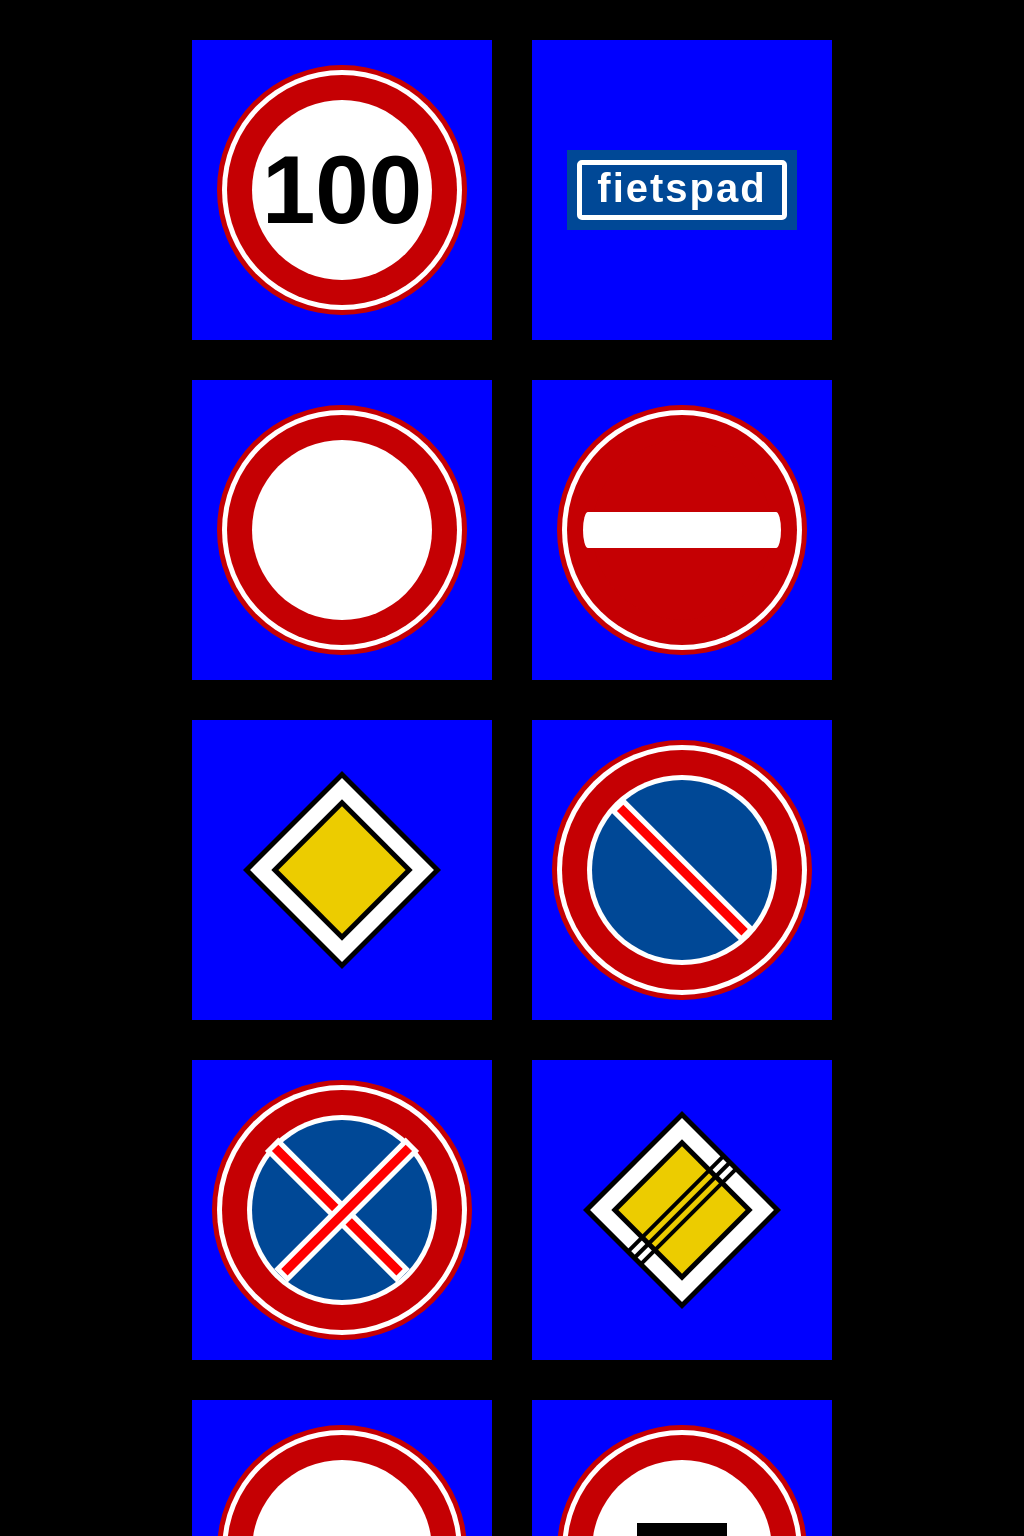

Give the HTML and CSS whose rendering is this image.

<!-- file: index.html -->
<!DOCTYPE html>
<html lang="en">
<head>
    <meta charset="UTF-8">
    <meta http-equiv="X-UA-Compatible" content="IE=edge">
    <meta name="viewport" content="width=device-width, initial-scale=1.0">
    <link rel="preconnect" href="https://fonts.googleapis.com">
    <link rel="preconnect" href="https://fonts.gstatic.com" crossorigin>
    <link href="https://fonts.googleapis.com/css2?family=Didact+Gothic&display=swap" rel="stylesheet"> 
    <link rel="stylesheet" href="/css/style.css">
    <title>CBR Borden App</title>
</head>
<body>
    <main>
        <ul class="u-flexbox-wrapper">
            <li class="card">
                <figure class="card__figure card__figure--je-mag-hier-niet">
                    <h2 class="card__heading">100</h2>
                </figure>
            </li>
            <li class="card">
                <figure class="card__figure card__figure--onverplicht-fietspad">
                    <h2 class="card__heading card__heading--onverplicht-fietspad">fietspad</h2>
                </figure>
            </li>
            <li class="card">
                <figure class="card__figure card__figure--je-mag-hier-niet">
                </figure>
            </li>
            <li class="card">
                <figure class="card__figure card__figure--je-mag-hier-niet card__figure--stop">
                    <div class="card__stop--streep"></div>
                </figure>
            </li>
            <li class="card">
                <figure class="card__figure card__figure--voorrang">
                </figure>
            </li>
            <li class="card">
                <figure class="card__figure card__figure--je-mag-hier-niet card__figure--parkeerverbod">
                    <div class="card__parkeerverbod-streep card__parkeerverbod-streep--eerste"></div>
                </figure>
            </li>
            <li class="card">
                <figure class="card__figure card__figure--je-mag-hier-niet card__figure--parkeerverbod">
                    <div class="card__parkeerverbod-streep card__parkeerverbod-streep--eerste"></div>
                    <div class="card__parkeerverbod-streep card__parkeerverbod-streep--tweede"></div>
                </figure>
            </li>
            <li class="card">
                <figure class="card__figure card__figure--voorrang">
                    <div class="card__voorrang-einde">
                        <div class="card__voorrang-einde-streep card__voorrang-einde-streep--eerste"></div>
                        <div class="card__voorrang-einde-streep card__voorrang-einde-streep--tweede"></div>
                        <div class="card__voorrang-einde-streep card__voorrang-einde-streep--derde"></div>
                    </div>
                </figure>
            </li>
            <li class="card">
                <figure class="card__figure card__figure--je-mag-hier-niet">
                    <div class="card__stop--streep-klein"></div>
                </figure>
            </li>
            <li class="card">
                <figure class="card__figure card__figure--je-mag-hier-niet">
                    <div class="aanhanger">
                        <div class="aanhanger__bak"></div>
                        <div class="aanhanger__wiel"></div>
                        <div class="aanhanger__koppeling"></div>
                    </div>
                </figure>
            </li>
            <li class="card">
                <figure class="card__figure card__figure--je-mag-hier-niet">
                </figure>
            </li>
            <li class="card">
                <figure class="card__figure card__figure--onverplicht-fietspad card__figure--onverplicht-fietspad--einde">
                    <h2 class="card__heading card__heading--onverplicht-fietspad">fietspad</h2>
                </figure>
            </li>
            
        </ul>
    </main>
</body>
</html>

/* file: style.css */
*, *::before, *::after{
    margin:0;
    padding:0;
    box-sizing: border-box;
}

:root{
    --je-mag-niet-rood: #C50003;
    --verkeersbord-blauw: #004896;
    --voorrang-geel: #ECCC00;
}
html{
    font-size: 62.5%;
}

body{
    font-size: 1.6rem;
    background: black;
    padding: 4rem;
    font-family: 'Didact Gothic', sans-serif;
}

.card{
    flex-basis: 30rem;
    height: 30rem;
    background:blue;
    list-style:none;
    flex-grow:0;
    display:flex;
    justify-content: center;
    align-items: center;
}

.card__figure{
   display:flex;
   justify-content: center;
   align-items: center;
}

.card__figure--je-mag-hier-niet{
    width: 60%;
    height:60%;
    background:white;
    border-radius: 50%;
    box-shadow: 0 0 0 2.5rem var(--je-mag-niet-rood),
                0 0 0 3rem white,
                0 0 0 3.5rem var(--je-mag-niet-rood);
    position:relative;
}

.card__figure--stop{
    background: var(--je-mag-niet-rood);
}

.card__stop--streep{
    position:absolute;
    top:50%;
    transform:translateY(-50%);
    width:110%;
    height:20%;
    background: white;
    border-radius: 0.5rem / 50%;
}

.card__heading{
    font-size: 600%;
}

.card__figure--parkeerverbod{
    background: var(--verkeersbord-blauw);
    box-shadow: 0 0 0 0.5rem white,
                0 0 0 3rem var(--je-mag-niet-rood),
                0 0 0 3.5rem white,
                0 0 0 4rem var(--je-mag-niet-rood);
}

.card__parkeerverbod-streep{
    height:98%;
    width:5%;
    background: red;
    box-shadow: 0 0 0 0.5rem white;
}

.card__parkeerverbod-streep--eerste{
    transform:rotate(-45deg);
}

.card__parkeerverbod-streep--tweede{
    transform:rotate(45deg);
}

.card__stop--streep-klein{
    width:65%;
    background: black;
    height: 10%;
    border-radius: 5rem;
}

.aanhanger{
    width:100%;
    height:100%;
    position:relative;
}

.aanhanger__bak{
    width: 50%;
    height:30%;
    background:black;
    position:absolute;
    top:50%;
    left:50%;
    transform:translate(-50%,-50%);
}

.aanhanger__wiel{
    position: absolute;
    top:65%;
    left:50%;
    width:15%;
    height:15%;
    background:black;
    border-radius: 50%;
    transform:translate(-50%,-50%);
    box-shadow: 0 0 0 0.3rem white;
}

.aanhanger__koppeling{
    position:absolute;
    top:62%;
    left:12%;
    width: 4rem;
    height: 0.5rem;
    background:black;
}

.card__figure--onverplicht-fietspad{
    width:70%;
    height:20%;
    background:  var(--verkeersbord-blauw);
    box-shadow: 0 0 0 1rem var(--verkeersbord-blauw); 
    position:relative;
}

.card__figure--onverplicht-fietspad::after{
    content:"";
    position:absolute;
    top:0%;
    left:0%;
    height:100%;
    width:100%;
    border:0.5rem solid white;
    border-radius:0.5rem;
}

.card__heading--onverplicht-fietspad{
    color: white;
    font-size: 250%;
    letter-spacing: 0.2rem;
    display:flex;
    justify-content: center;
    align-items: center;
    transform:translateY(-5%);
}

.card__figure--onverplicht-fietspad--einde{
    overflow: hidden;
}
.card__figure--onverplicht-fietspad--einde::before{
    content:"";
    position: absolute;
    transform:rotate(-15deg);
    top:60%;
    left:-50%;
    height:25%;
    width:160%;
    background: var(--je-mag-niet-rood);
    border: 0.3rem solid white;
    z-index:1;
}

.card__figure--voorrang{
    transform: rotate(45deg);
    width:30%;
    height:30%;
    background:var(--voorrang-geel);
    box-shadow: 0 0 0 0.5rem black, 0 0 0 2rem white, 0 0 0 2.5rem black;
}

.card__voorrang-einde{
    height:100%;
    width:100%;
    position:relative;
}

.card__voorrang-einde-streep{
    height: 150%;
    width:4%;
    background:black;
    position: absolute;
    top:-25%;
    transform: translateX(-50%);
}

.card__voorrang-einde-streep--eerste{
    left: 40%;
}

.card__voorrang-einde-streep--tweede{
    left: 50%;
}

.card__voorrang-einde-streep--derde{
    left:60%;
}
.u-flexbox-wrapper{
    display:flex;
    align-items: center;
    gap: 4rem;
    flex-wrap: wrap;
    justify-content: center;
}